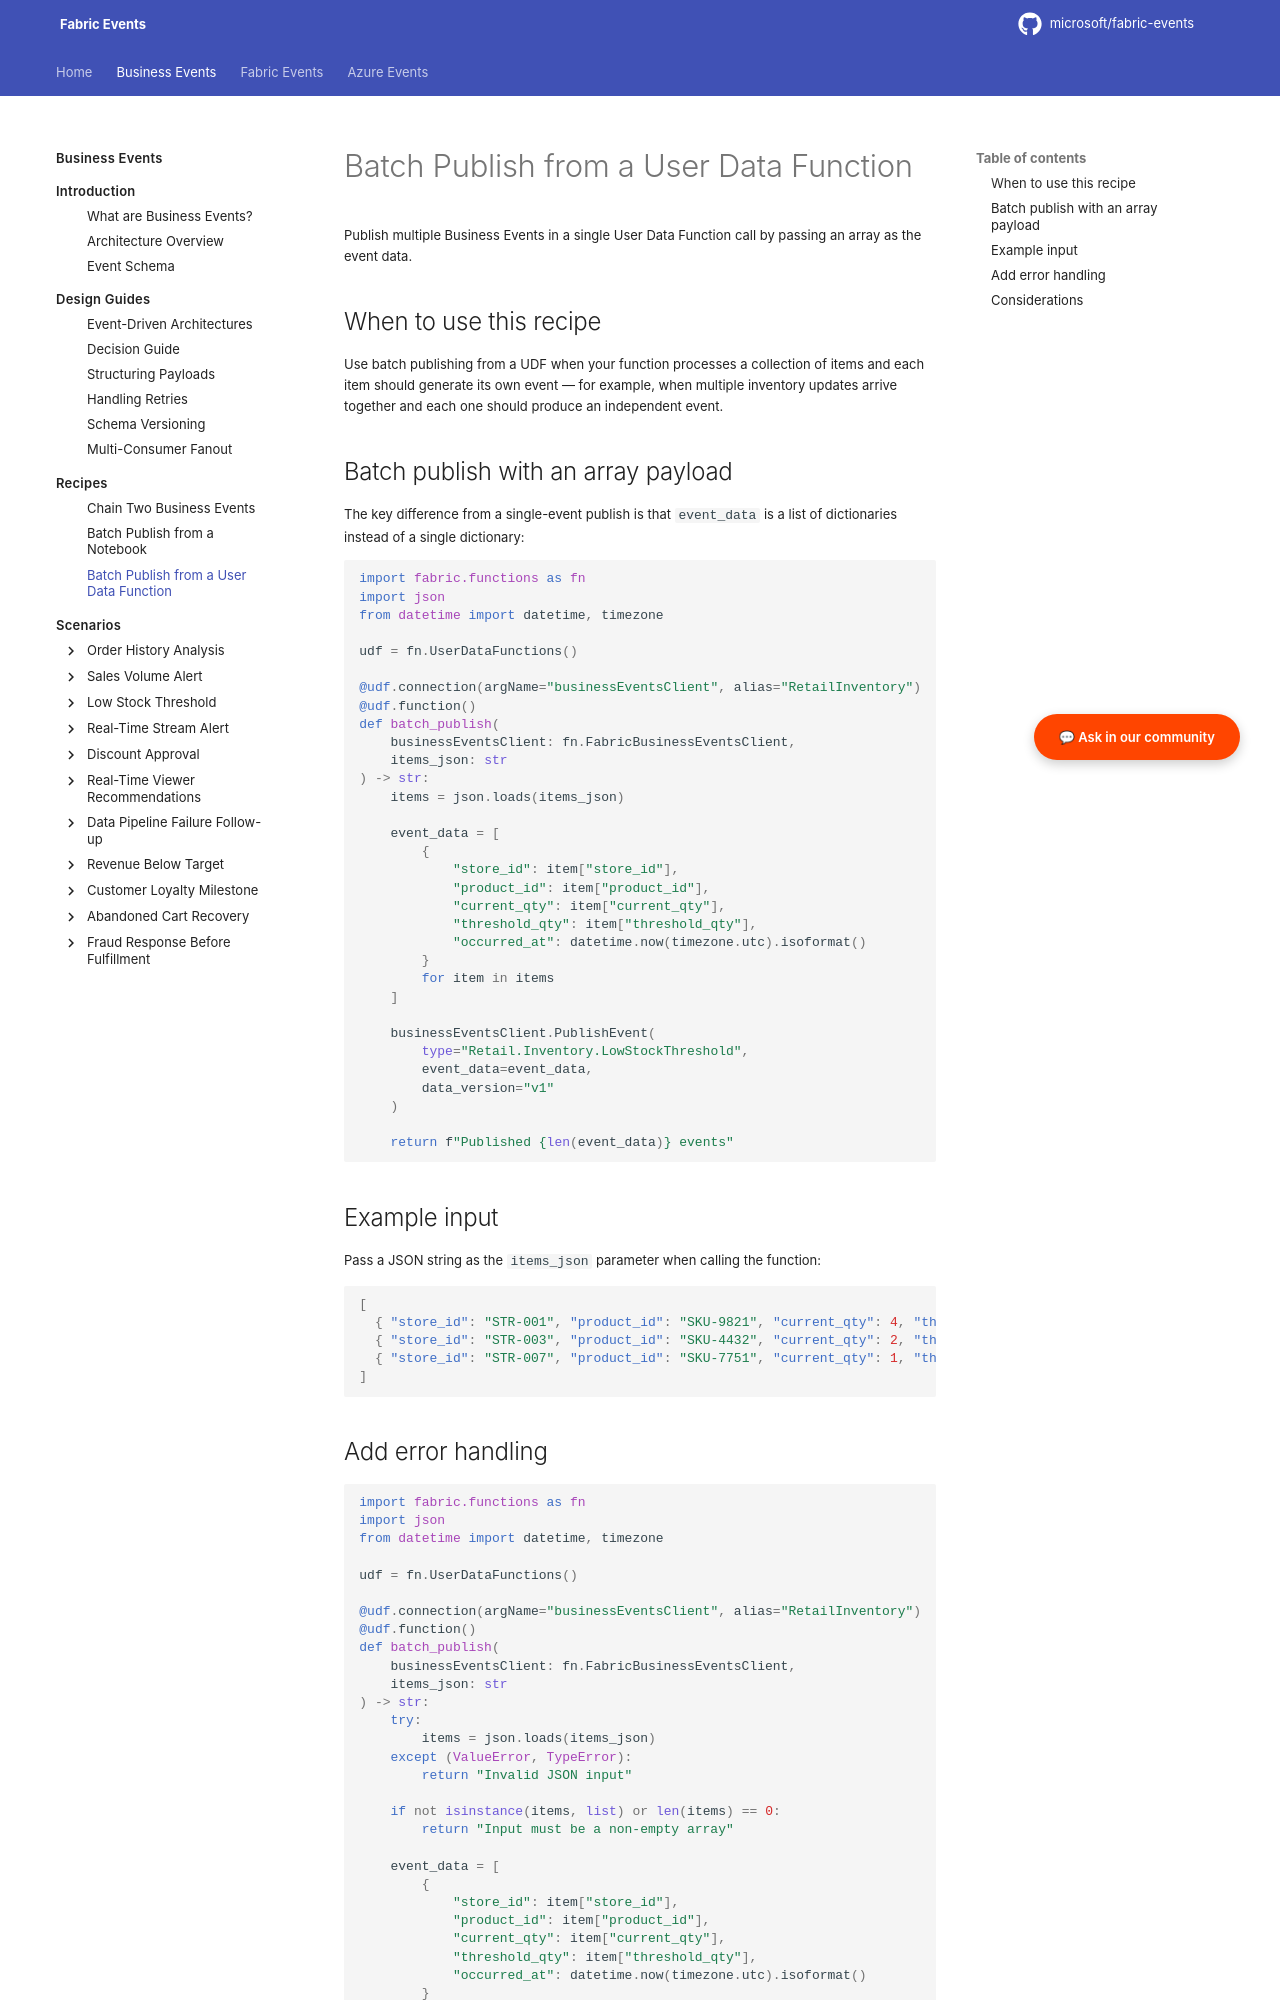

repository: microsoft/fabric-events · page: business-events/recipes/batch-publish-udf/index.html · generator: mkdocs

# Batch Publish from a User Data Function

Publish multiple Business Events in a single User Data Function call by passing an array as the event data.

## When to use this recipe

Use batch publishing from a UDF when your function processes a collection of items and each item should generate its own event — for example, when multiple inventory updates arrive together and each one should produce an independent event.

## Batch publish with an array payload

The key difference from a single-event publish is that `event_data` is a list of dictionaries instead of a single dictionary:

```python
import fabric.functions as fn
import json
from datetime import datetime, timezone

udf = fn.UserDataFunctions()

@udf.connection(argName="businessEventsClient", alias="RetailInventory")
@udf.function()
def batch_publish(
    businessEventsClient: fn.FabricBusinessEventsClient,
    items_json: str
) -> str:
    items = json.loads(items_json)

    event_data = [
        {
            "store_id": item["store_id"],
            "product_id": item["product_id"],
            "current_qty": item["current_qty"],
            "threshold_qty": item["threshold_qty"],
            "occurred_at": datetime.now(timezone.utc).isoformat()
        }
        for item in items
    ]

    businessEventsClient.PublishEvent(
        type="Retail.Inventory.LowStockThreshold",
        event_data=event_data,
        data_version="v1"
    )

    return f"Published {len(event_data)} events"
```

## Example input

Pass a JSON string as the `items_json` parameter when calling the function:

```json
[
  { "store_id": "STR-001", "product_id": "SKU-9821", "current_qty": 4, "threshold_qty": 10 },
  { "store_id": "STR-003", "product_id": "SKU-4432", "current_qty": 2, "threshold_qty": 15 },
  { "store_id": "STR-007", "product_id": "SKU-7751", "current_qty": 1, "threshold_qty": 5 }
]
```
